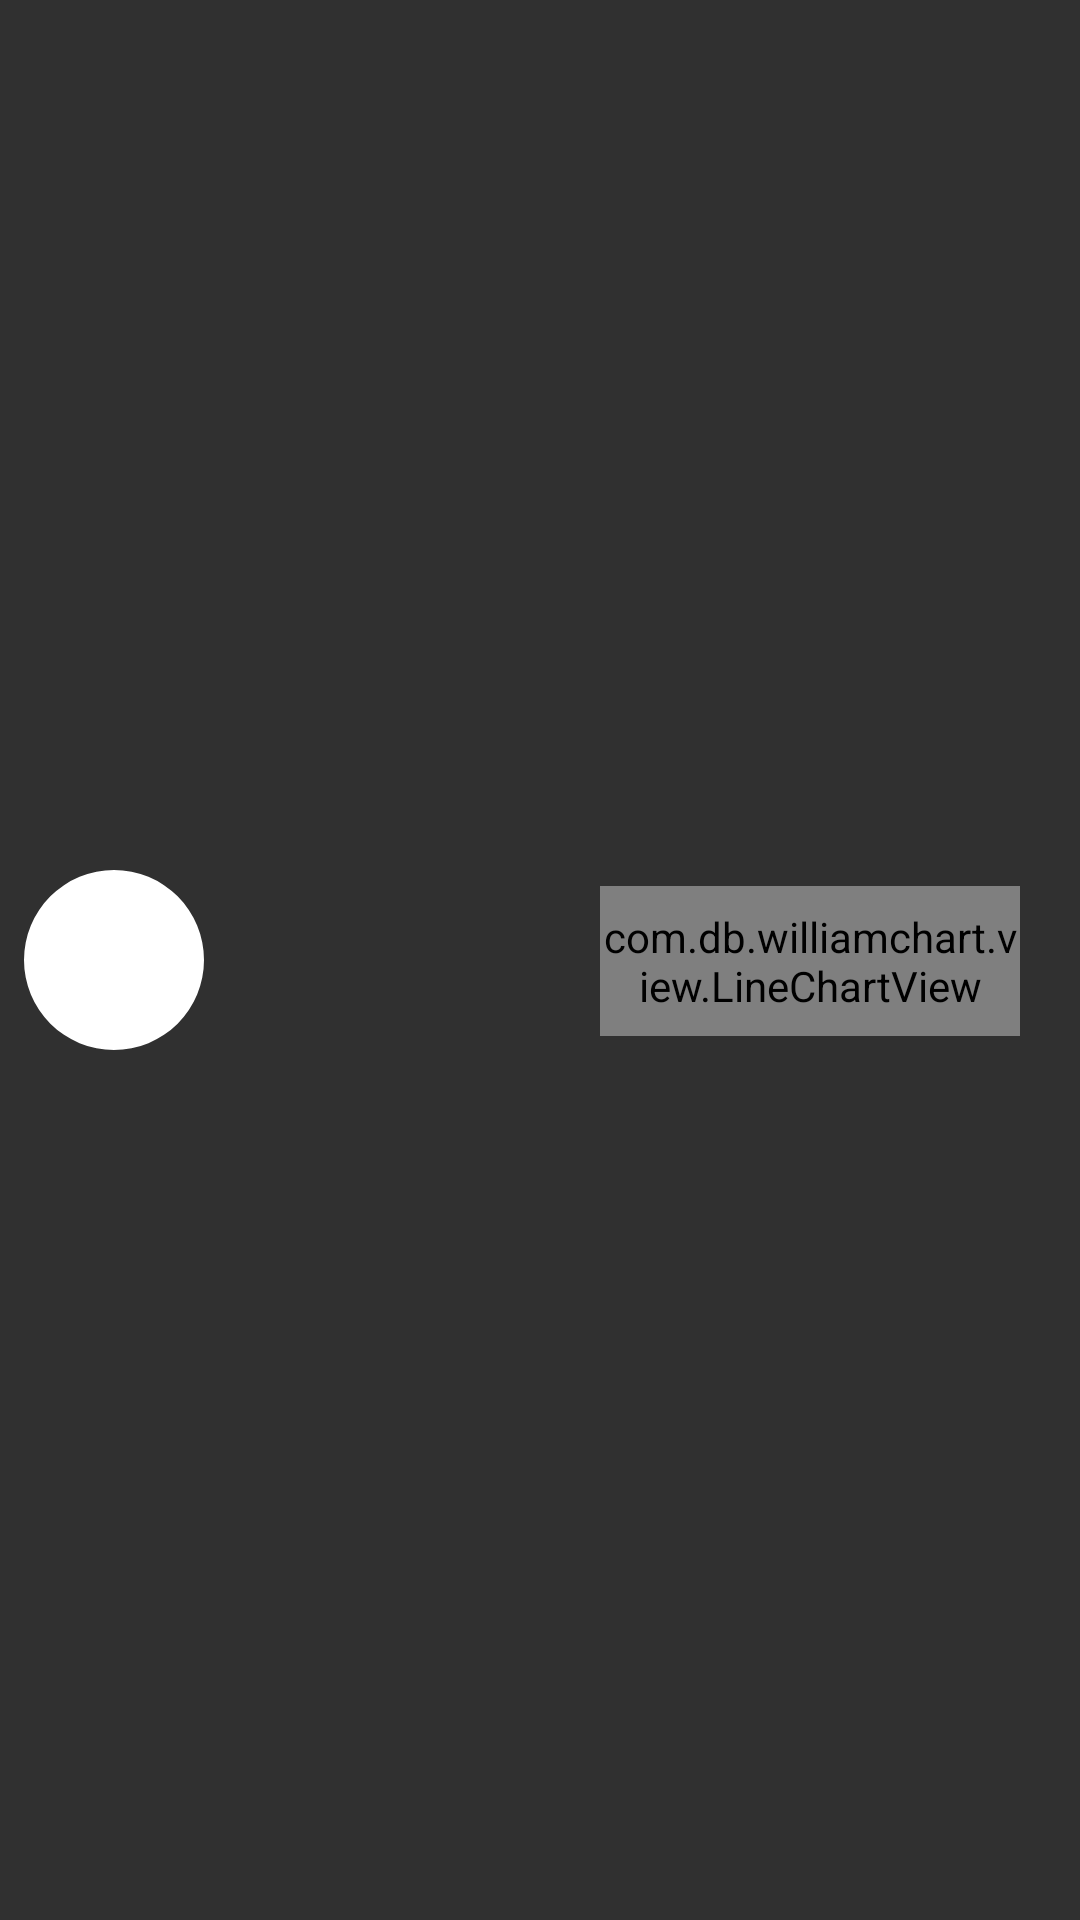

Write the Android layout XML for this screen, with the resource values it uses.
<!-- AndroidManifest.xml: application theme Theme.AppCompat -->
<!-- res/layout/item.xml -->
<?xml version="1.0" encoding="utf-8"?>
<androidx.constraintlayout.widget.ConstraintLayout xmlns:android="http://schemas.android.com/apk/res/android"
    xmlns:app="http://schemas.android.com/apk/res-auto"
    xmlns:tools="http://schemas.android.com/tools"
    android:layout_width="match_parent"
    android:layout_height="wrap_content">


    <androidx.constraintlayout.widget.ConstraintLayout
        android:layout_width="match_parent"
        android:layout_height="wrap_content"
        android:layout_marginVertical="4dp"
        android:layout_marginStart="40dp"
        android:layout_marginEnd="8dp"
        android:padding="4dp"
        android:background="@drawable/bg_round"
        app:layout_constraintBottom_toBottomOf="parent"
        app:layout_constraintEnd_toEndOf="parent"
        app:layout_constraintTop_toTopOf="parent">


                <androidx.constraintlayout.widget.Guideline
                    android:id="@+id/guideline"
                    android:layout_width="wrap_content"
                    android:layout_height="wrap_content"
                    android:orientation="vertical"
                    app:layout_constraintGuide_begin="50dp" />

                <TextView
                    android:id="@+id/tvName"
                    android:layout_width="0dp"
                    android:layout_height="wrap_content"
                    android:layout_marginStart="4dp"
                    android:layout_marginTop="8dp"
                    android:background="@android:color/transparent"
                    android:fontFamily="sans-serif-light"
                    android:maxLines="1"
                    android:textColor="@color/white"
                    android:textSize="18sp"
                    android:textStyle="bold"
                    app:layout_constraintBottom_toTopOf="@id/tvSymbol"
                    app:layout_constraintStart_toEndOf="@id/guideline"
                    app:layout_constraintTop_toTopOf="parent"
                    tools:text="Name" />

                <TextView
                    android:id="@+id/tvSymbol"
                    android:layout_width="0dp"
                    android:layout_height="wrap_content"
                    android:layout_marginStart="4dp"
                    android:layout_marginTop="4dp"
                    android:background="@android:color/transparent"
                    android:fontFamily="sans-serif-light"
                    android:gravity="center"
                    android:maxLines="1"
                    android:textColor="@color/white"
                    android:textSize="14sp"
                    app:layout_constraintBottom_toTopOf="@id/tvPrice"
                    app:layout_constraintStart_toEndOf="@id/guideline"
                    app:layout_constraintTop_toBottomOf="@id/tvName"
                    tools:text="Symbol" />

                <TextView
                    android:id="@+id/tvPrice"
                    android:layout_width="0dp"
                    android:layout_height="wrap_content"
                    android:layout_marginVertical="8dp"
                    android:layout_marginStart="4dp"
                    android:background="@android:color/transparent"
                    android:fontFamily="sans-serif-light"
                    android:gravity="center"
                    android:maxLines="1"
                    android:textColor="@color/white"
                    android:textSize="14sp"
                    app:layout_constraintBottom_toBottomOf="parent"
                    app:layout_constraintStart_toEndOf="@id/guideline"
                    app:layout_constraintTop_toBottomOf="@id/tvSymbol"
                    tools:text="Price" />

                <com.db.williamchart.view.LineChartView
                    android:id="@+id/lineChart"
                    android:layout_width="140dp"
                    android:layout_height="50dp"
                    android:layout_marginHorizontal="8dp"
                    app:chart_axis="none"
                    app:chart_gridEffect="dotted"
                    app:chart_labelsColor="#13232c"
                    app:chart_labelsSize="8sp"
                    app:chart_lineColor="#D6C106"
                    app:chart_lineThickness="0.6dp"
                    app:chart_smoothLine="true"
                    app:layout_constraintBottom_toBottomOf="parent"
                    app:layout_constraintEnd_toEndOf="parent"
                    app:layout_constraintTop_toTopOf="parent" />

            </androidx.constraintlayout.widget.ConstraintLayout>

    <com.google.android.material.imageview.ShapeableImageView
        android:id="@+id/imgCrypto"
        android:layout_width="60dp"
        android:layout_height="60dp"
        android:layout_marginStart="8dp"
        android:background="@color/white"
        android:src="@drawable/ic_launcher_background"
        app:layout_constraintBottom_toBottomOf="parent"
        app:layout_constraintStart_toStartOf="parent"
        app:layout_constraintTop_toTopOf="parent"
        app:shapeAppearanceOverlay="@style/circleImage" />

</androidx.constraintlayout.widget.ConstraintLayout>
<!-- resources referenced by this layout -->
<resources>
  <style name="circleImage">
          <item name="cornerSize">50%</item>
      </style>
  <!-- not gathered from this repository: default colours our renderer supplied (Android Studio template values) -->
  <color name="white">#FFFFFFFF</color>
</resources>
